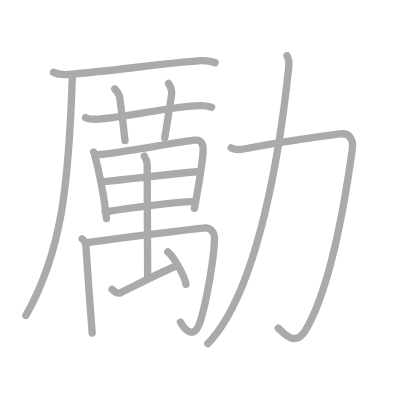
t = 0.00 s
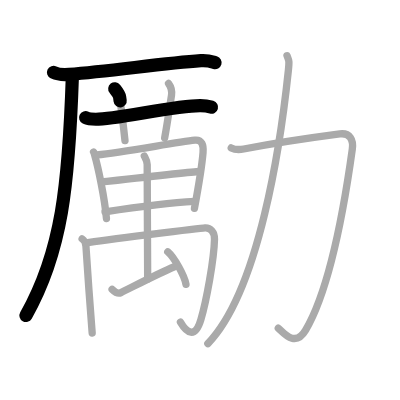
t = 3.25 s
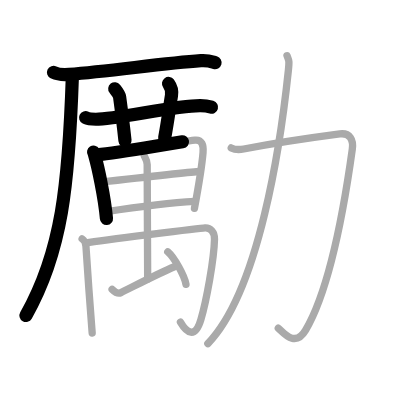
t = 6.50 s
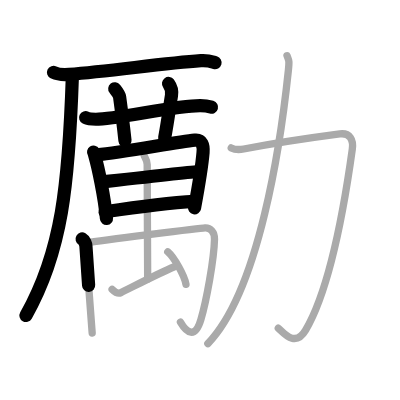
t = 9.50 s
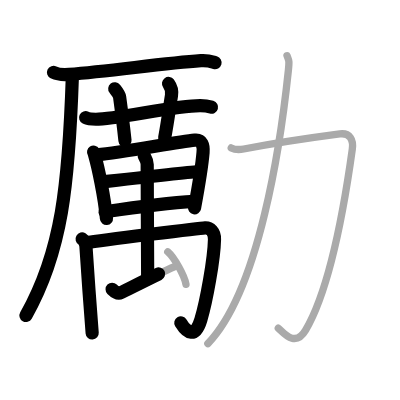
t = 12.75 s
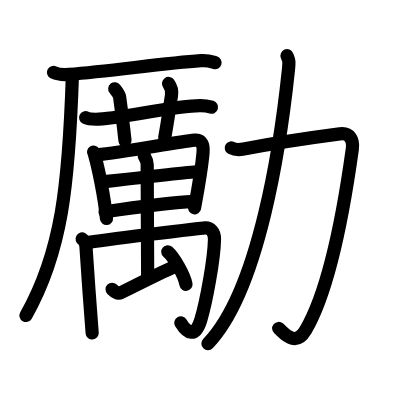
t = 16.00 s

The animated SVG that drew these frames (rendered in a browser with its animation timeline set to each time). Animation: 16 SMIL elements (animate=16); one cycle of 16.00 s.

<?xml version="1.0" standalone="no"?>
<!DOCTYPE svg PUBLIC "-//W3C//DTD SVG 1.1//EN"   "http://www.w3.org/Graphics/SVG/1.1/DTD/svg11.dtd">
<svg width="400px" height="400px"  version="1.1" xmlns="http://www.w3.org/2000/svg">
  <defs>
    <marker id="Triangle" viewBox="0 0 10 10" refX="0" refY="5" markerUnits="strokeWidth" markerWidth="3" style="stroke-opacity:0%;fill:#aaaaaa;" markerHeight="2" orient="auto">
      <path d="M 0 0 L 10 5 L 0 10 z" />
    </marker>
    
    <marker id="Arrow" viewBox="0 0 10 10" refX="5" refY="5" markerUnits="strokeWidth" markerWidth="1.8" style="stroke-opacity:0%;fill:#770000;" markerHeight="2" orient="auto">
      <path d="M 0 4 L 6 4 L 4 1 L 10 5 L 4 9 L 6 6 L 0 6 z" />
        <circle cx="5" cy="5" r="5" />
      </marker>
    
    <marker id="TriangleRed" viewBox="0 0 10 10" refX="0" refY="5" markerUnits="strokeWidth" markerWidth="3" style="stroke-opacity:0%;fill:#CC0000;" markerHeight="2" orient="auto">
      <path d="M 0 0 L 10 5 L 0 10 z" />
    </marker>
    
    <marker id="ArrowRed" viewBox="0 0 10 10" refX="5" refY="5" markerUnits="strokeWidth" markerWidth="1.8" style="stroke-opacity:0%;fill:#CC0000;" markerHeight="2" orient="auto">
      <path d="M 0 4 L 6 4 L 4 1 L 10 5 L 4 9 L 6 6 L 0 6 z" />
        <circle cx="5" cy="5" r="5" />
      </marker>
    
  </defs>
  
  <path style="fill:#ffffff; fill-opacity:100%; fill-rule:evenodd; stroke-width:0;" d="M 0 0 L 400px 0 L 400px 400px L 0 400px L 0 0" />

  <g transform="scale(3.6697247706422 3.6697247706422)">
<path style="fill:none; fill-opacity:0%; fill-rule:evenodd; stroke:#aaaaaa; stroke-opacity:100%; stroke-width: 1.5pt; stroke-linejoin:round; stroke-linecap:round;" d="M14.58 19.73c1.11 0.54 3.14 0.63 4.25 0.54c11.52-0.91 25.67-3.02 35.92-3.73c1.84-0.13 2.95 0.26 3.88 0.53"></path>
<path style="fill:none; fill-opacity:0%; fill-rule:evenodd; stroke:#aaaaaa; stroke-opacity:100%; stroke-width: 1.5pt; stroke-linejoin:round; stroke-linecap:round;" d="M19.73 20.5c-0.98 29.75-2.82 48.07-12.67 65.47"></path>
<path style="fill:none; fill-opacity:0%; fill-rule:evenodd; stroke:#aaaaaa; stroke-opacity:100%; stroke-width: 1.5pt; stroke-linejoin:round; stroke-linecap:round;" d="M23.33 32.07c0.88 0.43 1.9 0.43 2.79 0.43c5.63 0 21.63-3.75 28.46-3.72c1.47 0.01 2.35 0.21 3.08 0.42"></path>
<path style="fill:none; fill-opacity:0%; fill-rule:evenodd; stroke:#aaaaaa; stroke-opacity:100%; stroke-width: 1.5pt; stroke-linejoin:round; stroke-linecap:round;" d="M31.27 24.19c0.93 1.18 1.23 1.53 1.33 2.26c0.93 6.77 1.2 9.42 1.46 11.88"></path>
<path style="fill:none; fill-opacity:0%; fill-rule:evenodd; stroke:#aaaaaa; stroke-opacity:100%; stroke-width: 1.5pt; stroke-linejoin:round; stroke-linecap:round;" d="M45.93 22.75c0.6 0.82 0.99 2.07 0.8 3.28c-0.6 3.69-1 6.84-1.86 11.56"></path>
<path style="fill:none; fill-opacity:0%; fill-rule:evenodd; stroke:#aaaaaa; stroke-opacity:100%; stroke-width: 1.5pt; stroke-linejoin:round; stroke-linecap:round;" d="M25.5 41.45c0.2 0.31 0.21 0.52 0.31 0.9c0.9 3.17 2.67 11.31 3.2 17.19"></path>
<path style="fill:none; fill-opacity:0%; fill-rule:evenodd; stroke:#aaaaaa; stroke-opacity:100%; stroke-width: 1.5pt; stroke-linejoin:round; stroke-linecap:round;" d="M26.45 42.19c7.14-0.64 21.3-3.44 26.64-3.99c1.96-0.2 2.4 1.38 2.24 3.34c-0.26 3.18-1.19 9-2.34 15.23"></path>
<path style="fill:none; fill-opacity:0%; fill-rule:evenodd; stroke:#aaaaaa; stroke-opacity:100%; stroke-width: 1.5pt; stroke-linejoin:round; stroke-linecap:round;" d="M27.96 49.56c2.33-0.26 24.38-2.75 26.31-2.83"></path>
<path style="fill:none; fill-opacity:0%; fill-rule:evenodd; stroke:#aaaaaa; stroke-opacity:100%; stroke-width: 1.5pt; stroke-linejoin:round; stroke-linecap:round;" d="M28.62 57.72c7.3-1.1 17.32-2.45 24.43-2.85"></path>
<path style="fill:none; fill-opacity:0%; fill-rule:evenodd; stroke:#aaaaaa; stroke-opacity:100%; stroke-width: 1.5pt; stroke-linejoin:round; stroke-linecap:round;" d="M22.38 65.11c0.59 0.34 1 1.34 1.04 2.01c0.2 3.31 1.37 19.97 1.7 23.64"></path>
<path style="fill:none; fill-opacity:0%; fill-rule:evenodd; stroke:#aaaaaa; stroke-opacity:100%; stroke-width: 1.5pt; stroke-linejoin:round; stroke-linecap:round;" d="M23.42 66.16c4.66-0.79 31.52-4.03 32.45-4.08c1.4-0.08 2.62 1.05 2.58 3.12c-0.12 5.48-2.22 16.95-3.72 21.93c-1.57 5.24-3.83 3.61-5.56 0.66"></path>
<path style="fill:none; fill-opacity:0%; fill-rule:evenodd; stroke:#aaaaaa; stroke-opacity:100%; stroke-width: 1.5pt; stroke-linejoin:round; stroke-linecap:round;" d="M39.33 42.55c0.3 0.6 0.78 1.19 0.78 2.28c0 4.79 0.13 29.7 0.13 31.17"></path>
<path style="fill:none; fill-opacity:0%; fill-rule:evenodd; stroke:#aaaaaa; stroke-opacity:100%; stroke-width: 1.5pt; stroke-linejoin:round; stroke-linecap:round;" d="M30.55 78.83c0.81 0.81 1.71 1.24 2.42 0.9c2.02-0.95 10.32-5.3 14.55-7.04"></path>
<path style="fill:none; fill-opacity:0%; fill-rule:evenodd; stroke:#aaaaaa; stroke-opacity:100%; stroke-width: 1.5pt; stroke-linejoin:round; stroke-linecap:round;" d="M45.72 68.62c1.75 1.53 4.52 6.39 4.96 8.86"></path>
<path style="fill:none; fill-opacity:0%; fill-rule:evenodd; stroke:#aaaaaa; stroke-opacity:100%; stroke-width: 1.5pt; stroke-linejoin:round; stroke-linecap:round;" d="M63.01 40.31c1.09 0.55 2.45 0.48 3.4 0.29c7.09-1.36 21.89-3.56 26.18-4.12c2.79-0.36 3.77 1.66 3.41 4.19c-1.26 9.08-5.26 36.58-12.72 49.3c-2.97 5.07-6.32 0.25-7.45-0.55"></path>
<path style="fill:none; fill-opacity:0%; fill-rule:evenodd; stroke:#aaaaaa; stroke-opacity:100%; stroke-width: 1.5pt; stroke-linejoin:round; stroke-linecap:round;" d="M78.21 15.18c0.54 1.32 0.65 1.28 0.38 3.92C76.53 38.69 70.75 79 56.64 93.65"></path>

<path style="fill:none; fill-opacity:0%; fill-rule:evenodd; stroke:#000000; stroke-opacity:100%; stroke-width: 2.7pt; stroke-linejoin:round; stroke-linecap:round;" d="M14.58 19.73c1.11 0.54 3.14 0.63 4.25 0.54c11.52-0.91 25.67-3.02 35.92-3.73c1.84-0.13 2.95 0.26 3.88 0.53" pathLength="100" stroke-dashoffset="100" stroke-dasharray="100 105"><animate id="dashAnim1" attributeName="stroke-dashoffset" from="100" to="0" dur="1s" calcMode="linear" fill="freeze"/></path>
<path style="fill:none; fill-opacity:0%; fill-rule:evenodd; stroke:#000000; stroke-opacity:100%; stroke-width: 2.7pt; stroke-linejoin:round; stroke-linecap:round;" d="M19.73 20.5c-0.98 29.75-2.82 48.07-12.67 65.47" pathLength="100" stroke-dashoffset="100" stroke-dasharray="100 105"><animate id="dashAnim2" attributeName="stroke-dashoffset" from="100" to="0" dur="1s" calcMode="linear" begin="dashAnim1.end" fill="freeze"/></path>
<path style="fill:none; fill-opacity:0%; fill-rule:evenodd; stroke:#000000; stroke-opacity:100%; stroke-width: 2.7pt; stroke-linejoin:round; stroke-linecap:round;" d="M23.33 32.07c0.88 0.43 1.9 0.43 2.79 0.43c5.63 0 21.63-3.75 28.46-3.72c1.47 0.01 2.35 0.21 3.08 0.42" pathLength="100" stroke-dashoffset="100" stroke-dasharray="100 105"><animate id="dashAnim3" attributeName="stroke-dashoffset" from="100" to="0" dur="1s" calcMode="linear" begin="dashAnim2.end" fill="freeze"/></path>
<path style="fill:none; fill-opacity:0%; fill-rule:evenodd; stroke:#000000; stroke-opacity:100%; stroke-width: 2.7pt; stroke-linejoin:round; stroke-linecap:round;" d="M31.27 24.19c0.93 1.18 1.23 1.53 1.33 2.26c0.93 6.77 1.2 9.42 1.46 11.88" pathLength="100" stroke-dashoffset="100" stroke-dasharray="100 105"><animate id="dashAnim4" attributeName="stroke-dashoffset" from="100" to="0" dur="1s" calcMode="linear" begin="dashAnim3.end" fill="freeze"/></path>
<path style="fill:none; fill-opacity:0%; fill-rule:evenodd; stroke:#000000; stroke-opacity:100%; stroke-width: 2.7pt; stroke-linejoin:round; stroke-linecap:round;" d="M45.93 22.75c0.6 0.82 0.99 2.07 0.8 3.28c-0.6 3.69-1 6.84-1.86 11.56" pathLength="100" stroke-dashoffset="100" stroke-dasharray="100 105"><animate id="dashAnim5" attributeName="stroke-dashoffset" from="100" to="0" dur="1s" calcMode="linear" begin="dashAnim4.end" fill="freeze"/></path>
<path style="fill:none; fill-opacity:0%; fill-rule:evenodd; stroke:#000000; stroke-opacity:100%; stroke-width: 2.7pt; stroke-linejoin:round; stroke-linecap:round;" d="M25.5 41.45c0.2 0.31 0.21 0.52 0.31 0.9c0.9 3.17 2.67 11.31 3.2 17.19" pathLength="100" stroke-dashoffset="100" stroke-dasharray="100 105"><animate id="dashAnim6" attributeName="stroke-dashoffset" from="100" to="0" dur="1s" calcMode="linear" begin="dashAnim5.end" fill="freeze"/></path>
<path style="fill:none; fill-opacity:0%; fill-rule:evenodd; stroke:#000000; stroke-opacity:100%; stroke-width: 2.7pt; stroke-linejoin:round; stroke-linecap:round;" d="M26.45 42.19c7.14-0.64 21.3-3.44 26.64-3.99c1.96-0.2 2.4 1.38 2.24 3.34c-0.26 3.18-1.19 9-2.34 15.23" pathLength="100" stroke-dashoffset="100" stroke-dasharray="100 105"><animate id="dashAnim7" attributeName="stroke-dashoffset" from="100" to="0" dur="1s" calcMode="linear" begin="dashAnim6.end" fill="freeze"/></path>
<path style="fill:none; fill-opacity:0%; fill-rule:evenodd; stroke:#000000; stroke-opacity:100%; stroke-width: 2.7pt; stroke-linejoin:round; stroke-linecap:round;" d="M27.96 49.56c2.33-0.26 24.38-2.75 26.31-2.83" pathLength="100" stroke-dashoffset="100" stroke-dasharray="100 105"><animate id="dashAnim8" attributeName="stroke-dashoffset" from="100" to="0" dur="1s" calcMode="linear" begin="dashAnim7.end" fill="freeze"/></path>
<path style="fill:none; fill-opacity:0%; fill-rule:evenodd; stroke:#000000; stroke-opacity:100%; stroke-width: 2.7pt; stroke-linejoin:round; stroke-linecap:round;" d="M28.62 57.72c7.3-1.1 17.32-2.45 24.43-2.85" pathLength="100" stroke-dashoffset="100" stroke-dasharray="100 105"><animate id="dashAnim9" attributeName="stroke-dashoffset" from="100" to="0" dur="1s" calcMode="linear" begin="dashAnim8.end" fill="freeze"/></path>
<path style="fill:none; fill-opacity:0%; fill-rule:evenodd; stroke:#000000; stroke-opacity:100%; stroke-width: 2.7pt; stroke-linejoin:round; stroke-linecap:round;" d="M22.38 65.11c0.59 0.34 1 1.34 1.04 2.01c0.2 3.31 1.37 19.97 1.7 23.64" pathLength="100" stroke-dashoffset="100" stroke-dasharray="100 105"><animate id="dashAnim10" attributeName="stroke-dashoffset" from="100" to="0" dur="1s" calcMode="linear" begin="dashAnim9.end" fill="freeze"/></path>
<path style="fill:none; fill-opacity:0%; fill-rule:evenodd; stroke:#000000; stroke-opacity:100%; stroke-width: 2.7pt; stroke-linejoin:round; stroke-linecap:round;" d="M23.42 66.16c4.66-0.79 31.52-4.03 32.45-4.08c1.4-0.08 2.62 1.05 2.58 3.12c-0.12 5.48-2.22 16.95-3.72 21.93c-1.57 5.24-3.83 3.61-5.56 0.66" pathLength="100" stroke-dashoffset="100" stroke-dasharray="100 105"><animate id="dashAnim11" attributeName="stroke-dashoffset" from="100" to="0" dur="1s" calcMode="linear" begin="dashAnim10.end" fill="freeze"/></path>
<path style="fill:none; fill-opacity:0%; fill-rule:evenodd; stroke:#000000; stroke-opacity:100%; stroke-width: 2.7pt; stroke-linejoin:round; stroke-linecap:round;" d="M39.33 42.55c0.3 0.6 0.78 1.19 0.78 2.28c0 4.79 0.13 29.7 0.13 31.17" pathLength="100" stroke-dashoffset="100" stroke-dasharray="100 105"><animate id="dashAnim12" attributeName="stroke-dashoffset" from="100" to="0" dur="1s" calcMode="linear" begin="dashAnim11.end" fill="freeze"/></path>
<path style="fill:none; fill-opacity:0%; fill-rule:evenodd; stroke:#000000; stroke-opacity:100%; stroke-width: 2.7pt; stroke-linejoin:round; stroke-linecap:round;" d="M30.55 78.83c0.81 0.81 1.71 1.24 2.42 0.9c2.02-0.95 10.32-5.3 14.55-7.04" pathLength="100" stroke-dashoffset="100" stroke-dasharray="100 105"><animate id="dashAnim13" attributeName="stroke-dashoffset" from="100" to="0" dur="1s" calcMode="linear" begin="dashAnim12.end" fill="freeze"/></path>
<path style="fill:none; fill-opacity:0%; fill-rule:evenodd; stroke:#000000; stroke-opacity:100%; stroke-width: 2.7pt; stroke-linejoin:round; stroke-linecap:round;" d="M45.72 68.62c1.75 1.53 4.52 6.39 4.96 8.86" pathLength="100" stroke-dashoffset="100" stroke-dasharray="100 105"><animate id="dashAnim14" attributeName="stroke-dashoffset" from="100" to="0" dur="1s" calcMode="linear" begin="dashAnim13.end" fill="freeze"/></path>
<path style="fill:none; fill-opacity:0%; fill-rule:evenodd; stroke:#000000; stroke-opacity:100%; stroke-width: 2.7pt; stroke-linejoin:round; stroke-linecap:round;" d="M63.01 40.31c1.09 0.55 2.45 0.48 3.4 0.29c7.09-1.36 21.89-3.56 26.18-4.12c2.79-0.36 3.77 1.66 3.41 4.19c-1.26 9.08-5.26 36.58-12.72 49.3c-2.97 5.07-6.32 0.25-7.45-0.55" pathLength="100" stroke-dashoffset="100" stroke-dasharray="100 105"><animate id="dashAnim15" attributeName="stroke-dashoffset" from="100" to="0" dur="1s" calcMode="linear" begin="dashAnim14.end" fill="freeze"/></path>
<path style="fill:none; fill-opacity:0%; fill-rule:evenodd; stroke:#000000; stroke-opacity:100%; stroke-width: 2.7pt; stroke-linejoin:round; stroke-linecap:round;" d="M78.21 15.18c0.54 1.32 0.65 1.28 0.38 3.92C76.53 38.69 70.75 79 56.64 93.65" pathLength="100" stroke-dashoffset="100" stroke-dasharray="100 105"><animate id="dashAnim16" attributeName="stroke-dashoffset" from="100" to="0" dur="1s" calcMode="linear" begin="dashAnim15.end" fill="freeze"/></path>

</g>

</svg>  
          
